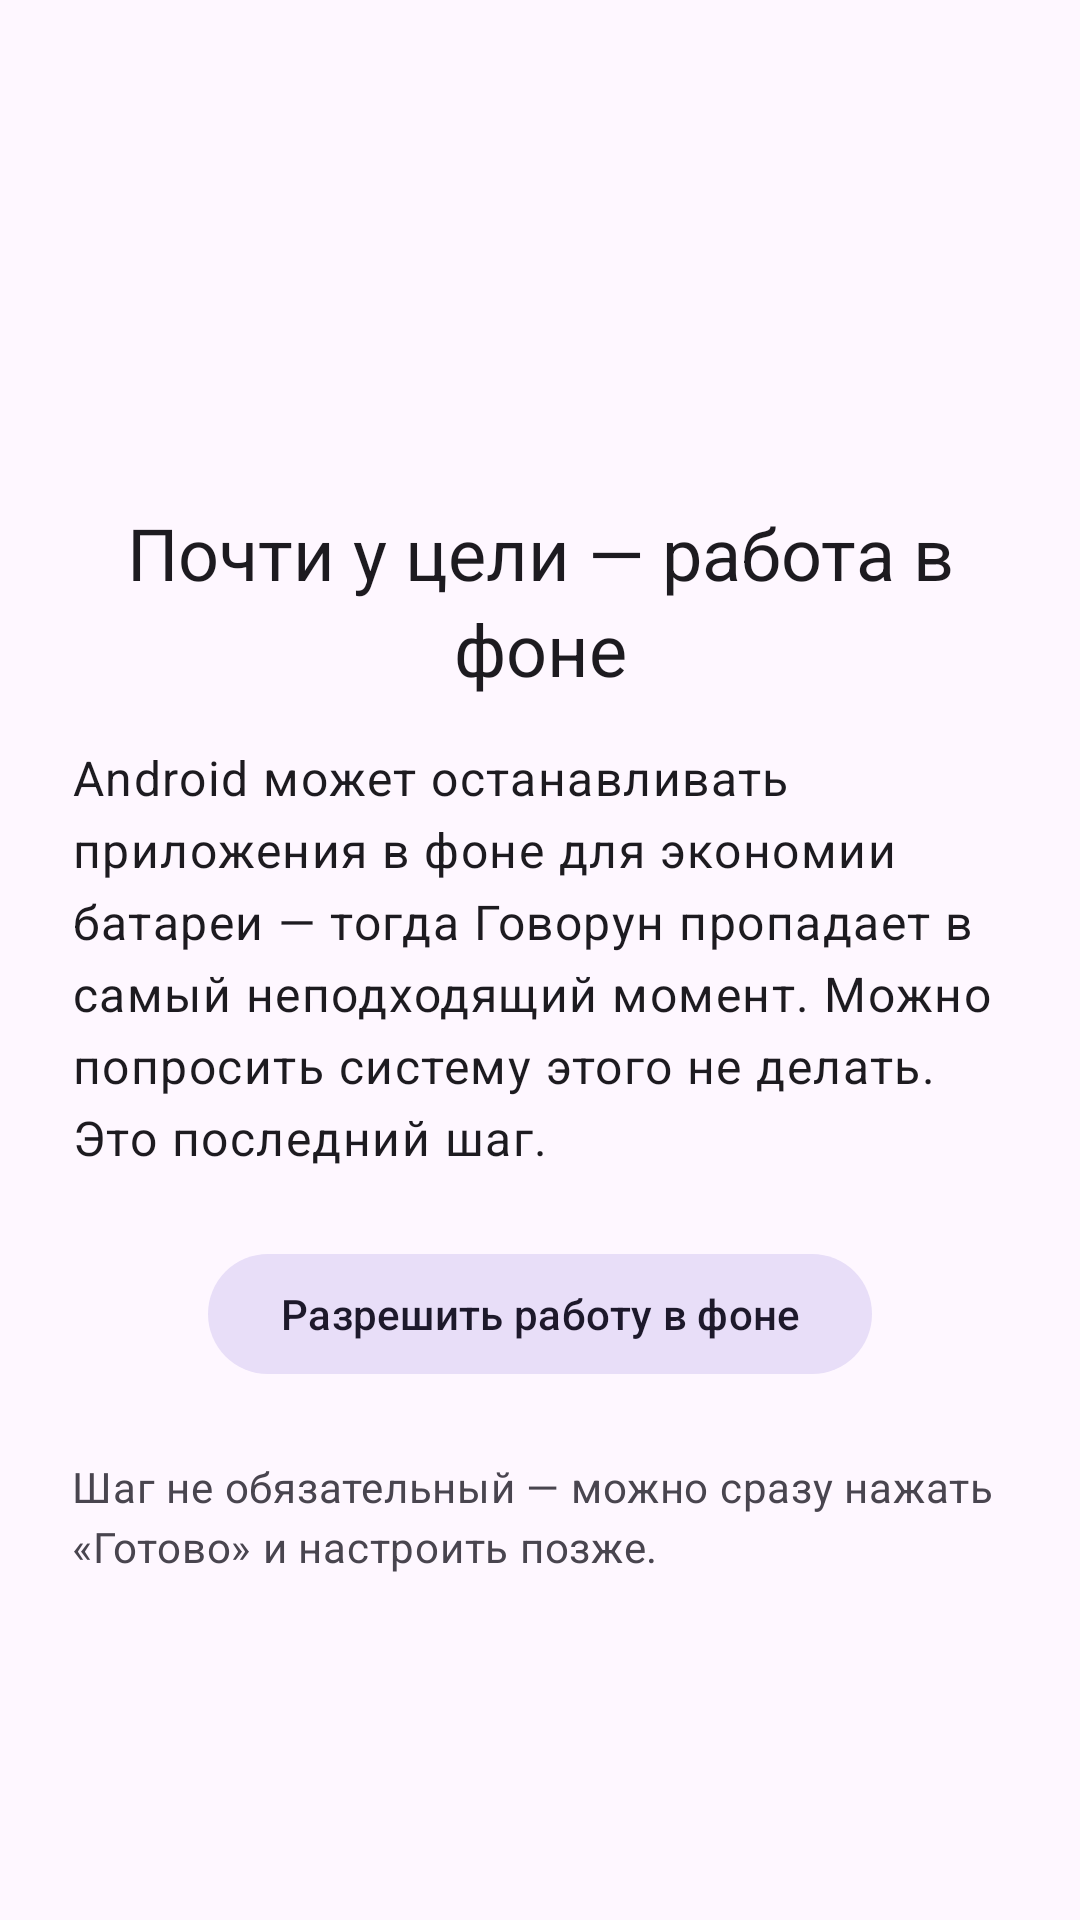

Android layout source for this screen:
<!-- AndroidManifest.xml: application theme Theme.GovorunLite -->
<!-- res/layout/fragment_onboarding_battery.xml -->
<?xml version="1.0" encoding="utf-8"?>
<androidx.core.widget.NestedScrollView
    xmlns:android="http://schemas.android.com/apk/res/android"
    xmlns:app="http://schemas.android.com/apk/res-auto"
    android:layout_width="match_parent"
    android:layout_height="match_parent"
    android:clipToPadding="false"
    android:paddingHorizontal="24dp"
    android:paddingTop="24dp"
    android:paddingBottom="24dp">

    <LinearLayout
        android:layout_width="match_parent"
        android:layout_height="wrap_content"
        android:orientation="vertical">

        <ImageView
            android:layout_width="96dp"
            android:layout_height="96dp"
            android:layout_gravity="center_horizontal"
            android:layout_marginTop="16dp"
            android:contentDescription="@null"
            android:src="@drawable/ic_battery_24"
            android:tint="?attr/colorPrimary" />

        <com.google.android.material.textview.MaterialTextView
            android:layout_width="match_parent"
            android:layout_height="wrap_content"
            android:layout_marginTop="32dp"
            android:gravity="center_horizontal"
            android:text="@string/onb_battery_title"
            android:textAppearance="?attr/textAppearanceHeadlineSmall" />

        <com.google.android.material.textview.MaterialTextView
            android:id="@+id/batteryStatus"
            android:layout_width="match_parent"
            android:layout_height="wrap_content"
            android:layout_marginTop="16dp"
            android:text="@string/onb_battery_body"
            android:textAppearance="?attr/textAppearanceBodyLarge"
            android:textColor="?attr/colorOnSurface" />

        <com.google.android.material.button.MaterialButton
            android:id="@+id/batteryOpen"
            style="@style/Widget.Material3.Button.TonalButton"
            android:layout_width="wrap_content"
            android:layout_height="wrap_content"
            android:layout_gravity="center_horizontal"
            android:layout_marginTop="24dp"
            android:text="@string/onb_battery_open" />

        <com.google.android.material.textview.MaterialTextView
            android:id="@+id/batteryHint"
            android:layout_width="match_parent"
            android:layout_height="wrap_content"
            android:layout_marginTop="24dp"
            android:text="@string/onb_battery_skip_note"
            android:textAppearance="?attr/textAppearanceBodyMedium"
            android:textColor="?attr/colorOnSurfaceVariant" />
    </LinearLayout>
</androidx.core.widget.NestedScrollView>
<!-- resources referenced by this layout -->
<resources>
  <string name="onb_battery_body">Android может останавливать приложения в фоне для экономии батареи — тогда Говорун пропадает в самый неподходящий момент. Можно попросить систему этого не делать. Это последний шаг.</string>
  <string name="onb_battery_open">Разрешить работу в фоне</string>
  <string name="onb_battery_skip_note">Шаг не обязательный — можно сразу нажать «Готово» и настроить позже.</string>
  <string name="onb_battery_title">Почти у цели — работа в фоне</string>
  <style name="Theme.GovorunLite" parent="Theme.Material3.DayNight.NoActionBar">
          <item name="switchStyle">@style/Widget.Material3.CompoundButton.MaterialSwitch</item>
          <item name="android:windowBackground">?attr/colorSurface</item>
      </style>
</resources>
